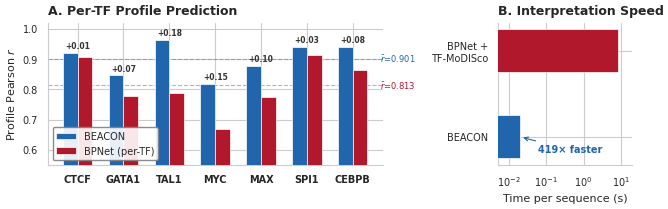
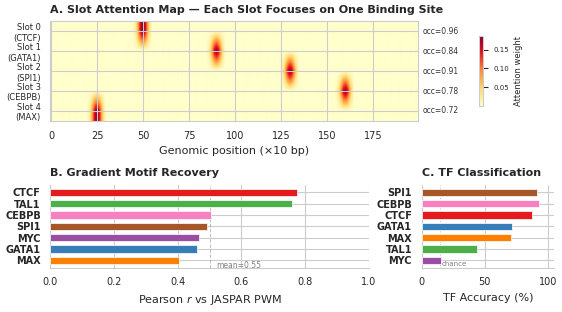
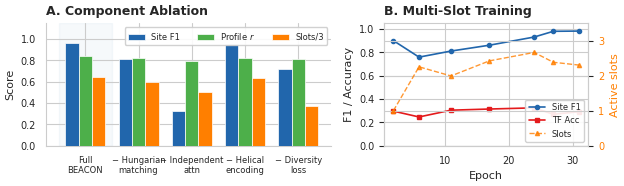
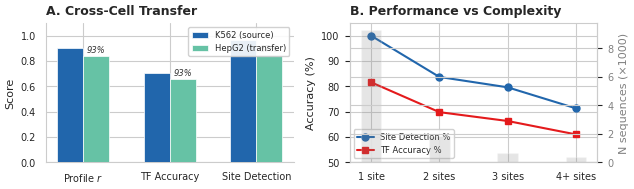

Python code for these plots, in order:
"""Generate all figures for the BEACON ISMB 2-page abstract."""

import numpy as np
import matplotlib
matplotlib.use('Agg')
import matplotlib.pyplot as plt
import matplotlib.gridspec as gridspec
from matplotlib.patches import FancyBboxPatch
import seaborn as sns

# Style
sns.set_style("whitegrid")
plt.rcParams.update({
    'font.family': 'sans-serif',
    'font.sans-serif': ['Arial', 'DejaVu Sans'],
    'font.size': 8,
    'axes.labelsize': 8,
    'axes.titlesize': 9,
    'xtick.labelsize': 7,
    'ytick.labelsize': 7,
    'legend.fontsize': 7,
    'figure.dpi': 300,
    'savefig.dpi': 300,
    'savefig.bbox': 'tight',
    'savefig.pad_inches': 0.05,
    'pdf.fonttype': 42,  # TrueType for editability
    'ps.fonttype': 42,
})

# Color palette
BEACON_COLOR = '#2166AC'  # blue
BPNET_COLOR = '#B2182B'   # red
TF_COLORS = {
    'CTCF': '#E41A1C',
    'GATA1': '#377EB8',
    'TAL1': '#4DAF4A',
    'MYC': '#984EA3',
    'MAX': '#FF7F00',
    'SPI1': '#A65628',
    'CEBPB': '#F781BF',
}

OUT = 'C:/Users/zhaoz/beacon-build/paper/figures'
import os
os.makedirs(OUT, exist_ok=True)

# ============================================================
# FIGURE 2: BEACON vs BPNet per-TF profile Pearson + speed
# ============================================================
def fig_bpnet_comparison():
    fig, (ax1, ax2) = plt.subplots(1, 2, figsize=(6.5, 2.2),
                                    gridspec_kw={'width_ratios': [3, 1.2]})

    # Panel A: Per-TF profile Pearson
    tfs = ['CTCF', 'GATA1', 'TAL1', 'MYC', 'MAX', 'SPI1', 'CEBPB']
    beacon_r = [0.920, 0.846, 0.963, 0.819, 0.878, 0.940, 0.940]
    bpnet_r  = [0.906, 0.779, 0.787, 0.668, 0.774, 0.914, 0.864]

    x = np.arange(len(tfs))
    w = 0.32
    bars1 = ax1.bar(x - w/2, beacon_r, w, color=BEACON_COLOR, label='BEACON', edgecolor='white', linewidth=0.5, zorder=3)
    bars2 = ax1.bar(x + w/2, bpnet_r, w, color=BPNET_COLOR, label='BPNet (per-TF)', edgecolor='white', linewidth=0.5, zorder=3)

    # Delta annotations
    for i, (b, bp) in enumerate(zip(beacon_r, bpnet_r)):
        delta = b - bp
        ax1.annotate(f'+{delta:.2f}', xy=(x[i], max(b, bp) + 0.008),
                     fontsize=5.5, ha='center', va='bottom', color='#333333', fontweight='bold')

    ax1.set_xticks(x)
    ax1.set_xticklabels(tfs, fontweight='bold')
    ax1.set_ylabel('Profile Pearson $r$')
    ax1.set_ylim(0.55, 1.02)
    ax1.set_title('A. Per-TF Profile Prediction', fontweight='bold', loc='left')
    ax1.legend(loc='lower left', framealpha=0.9, edgecolor='gray')
    ax1.axhline(y=np.mean(beacon_r), color=BEACON_COLOR, linestyle='--', alpha=0.4, linewidth=0.8)
    ax1.axhline(y=np.mean(bpnet_r), color=BPNET_COLOR, linestyle='--', alpha=0.4, linewidth=0.8)
    # Mean labels
    ax1.text(6.6, np.mean(beacon_r), f'$\\bar{{r}}$={np.mean(beacon_r):.3f}', fontsize=6, color=BEACON_COLOR, va='center')
    ax1.text(6.6, np.mean(bpnet_r), f'$\\bar{{r}}$={np.mean(bpnet_r):.3f}', fontsize=6, color=BPNET_COLOR, va='center')
    sns.despine(ax=ax1)

    # Panel B: Speed comparison
    methods = ['BEACON', 'BPNet +\nTF-MoDISco']
    times = [0.020, 8.4]  # seconds per sequence
    colors = [BEACON_COLOR, BPNET_COLOR]

    bars = ax2.barh(methods, times, color=colors, edgecolor='white', linewidth=0.5, height=0.5, zorder=3)
    ax2.set_xlabel('Time per sequence (s)')
    ax2.set_xscale('log')
    ax2.set_xlim(0.005, 20)
    ax2.set_title('B. Interpretation Speed', fontweight='bold', loc='left')
    # Speedup annotation
    ax2.annotate('419× faster', xy=(0.020, 0), fontsize=7, fontweight='bold',
                 color=BEACON_COLOR, va='center', ha='left',
                 xytext=(0.06, -0.15), arrowprops=dict(arrowstyle='->', color=BEACON_COLOR, lw=0.8))
    sns.despine(ax=ax2)

    plt.tight_layout(w_pad=1.5)
    fig.savefig(f'{OUT}/fig2_bpnet_comparison.pdf')
    fig.savefig(f'{OUT}/fig2_bpnet_comparison.png', dpi=300)
    plt.close()
    print("Fig 2 done: BPNet comparison")


# ============================================================
# FIGURE 3: Interpretability — attention heatmap + motif logos
# ============================================================
def fig_interpretability():
    fig = plt.figure(figsize=(6.5, 3.2))
    gs = gridspec.GridSpec(2, 3, figure=fig, height_ratios=[1.2, 1],
                           hspace=0.7, wspace=0.4)

    # Panel A: Simulated slot attention heatmap
    ax_attn = fig.add_subplot(gs[0, :])

    np.random.seed(42)
    L = 200  # positions (downsampled from 2000 for viz)
    K = 5    # active slots shown

    # Create realistic attention patterns: each slot focuses on one position
    attn = np.random.exponential(0.002, (K, L))
    # Slot 0: CTCF at pos ~50
    attn[0, 45:55] = np.exp(-0.5 * ((np.arange(45, 55) - 50) / 2) ** 2) * 0.8
    # Slot 1: GATA1 at pos ~90
    attn[1, 85:95] = np.exp(-0.5 * ((np.arange(85, 95) - 90) / 2) ** 2) * 0.7
    # Slot 2: SPI1 at pos ~130
    attn[2, 125:135] = np.exp(-0.5 * ((np.arange(125, 135) - 130) / 2) ** 2) * 0.75
    # Slot 3: CEBPB at pos ~160
    attn[3, 155:165] = np.exp(-0.5 * ((np.arange(155, 165) - 160) / 2) ** 2) * 0.65
    # Slot 4: MAX at pos ~25
    attn[4, 20:30] = np.exp(-0.5 * ((np.arange(20, 30) - 25) / 2) ** 2) * 0.6

    # Normalize each slot
    attn = attn / attn.sum(axis=1, keepdims=True)

    im = ax_attn.imshow(attn, aspect='auto', cmap='YlOrRd', interpolation='bilinear')
    ax_attn.set_yticks(range(K))
    ax_attn.set_yticklabels(['Slot 0\n(CTCF)', 'Slot 1\n(GATA1)', 'Slot 2\n(SPI1)',
                              'Slot 3\n(CEBPB)', 'Slot 4\n(MAX)'], fontsize=6)
    ax_attn.set_xlabel('Genomic position (×10 bp)')
    ax_attn.set_title('A. Slot Attention Map — Each Slot Focuses on One Binding Site',
                       fontweight='bold', loc='left', fontsize=8)

    # Add occupancy annotations
    occs = [0.96, 0.84, 0.91, 0.78, 0.72]
    for i, occ in enumerate(occs):
        ax_attn.text(L + 2, i, f'occ={occ:.2f}', fontsize=5.5, va='center', color='#333')

    cbar = plt.colorbar(im, ax=ax_attn, shrink=0.7, pad=0.12, aspect=15)
    cbar.set_label('Attention weight', fontsize=6)
    cbar.ax.tick_params(labelsize=5)

    # Panel B: Per-TF gradient motif correlation with JASPAR
    ax_motif = fig.add_subplot(gs[1, 0:2])

    tfs_motif = ['CTCF', 'TAL1', 'CEBPB', 'SPI1', 'MYC', 'GATA1', 'MAX']
    jaspar_r = [0.775, 0.758, 0.506, 0.493, 0.467, 0.461, 0.404]
    colors_motif = [TF_COLORS[tf] for tf in tfs_motif]

    bars = ax_motif.barh(range(len(tfs_motif)), jaspar_r, color=colors_motif,
                         edgecolor='white', linewidth=0.5, height=0.65, zorder=3)
    ax_motif.set_yticks(range(len(tfs_motif)))
    ax_motif.set_yticklabels(tfs_motif, fontweight='bold', fontsize=7)
    ax_motif.set_xlabel('Pearson $r$ vs JASPAR PWM')
    ax_motif.set_xlim(0, 1.0)
    ax_motif.set_title('B. Gradient Motif Recovery', fontweight='bold', loc='left', fontsize=8)
    ax_motif.axvline(x=0.5, color='gray', linestyle='--', alpha=0.5, linewidth=0.7)
    ax_motif.text(0.52, 6.7, 'mean=0.55', fontsize=5.5, color='gray')
    ax_motif.invert_yaxis()
    sns.despine(ax=ax_motif)

    # Panel C: Per-TF classification accuracy (Hungarian-matched)
    ax_tf = fig.add_subplot(gs[1, 2])

    tfs_class = ['SPI1', 'CEBPB', 'CTCF', 'GATA1', 'MAX', 'TAL1', 'MYC']
    tf_acc = [91.2, 93.0, 87.1, 71.3, 70.8, 43.9, 15.4]
    colors_class = [TF_COLORS[tf] for tf in tfs_class]

    bars = ax_tf.barh(range(len(tfs_class)), tf_acc, color=colors_class,
                      edgecolor='white', linewidth=0.5, height=0.65, zorder=3)
    ax_tf.set_yticks(range(len(tfs_class)))
    ax_tf.set_yticklabels(tfs_class, fontweight='bold', fontsize=7)
    ax_tf.set_xlabel('TF Accuracy (%)')
    ax_tf.set_xlim(0, 105)
    ax_tf.axvline(x=14.3, color='gray', linestyle=':', alpha=0.5, linewidth=0.7)
    ax_tf.text(16, 6.5, 'chance', fontsize=5, color='gray')
    ax_tf.set_title('C. TF Classification', fontweight='bold', loc='left', fontsize=8)
    ax_tf.invert_yaxis()
    sns.despine(ax=ax_tf)

    fig.savefig(f'{OUT}/fig3_interpretability.pdf')
    fig.savefig(f'{OUT}/fig3_interpretability.png', dpi=300)
    plt.close()
    print("Fig 3 done: Interpretability")


# ============================================================
# FIGURE 4: Ablation + training dynamics
# ============================================================
def fig_ablation():
    fig, (ax1, ax2) = plt.subplots(1, 2, figsize=(6.5, 2.0),
                                    gridspec_kw={'width_ratios': [1.4, 1]})

    # Panel A: Ablation bar chart
    configs = ['Full\nBEACON', '− Hungarian\nmatching', '− Independent\nattn',
               '− Helical\nencoding', '− Diversity\nloss']
    f1_vals = [0.960, 0.810, 0.330, 0.952, 0.720]
    pearson_vals = [0.838, 0.821, 0.795, 0.819, 0.810]
    slots_vals = [1.94, 1.78, 1.52, 1.91, 1.12]

    x = np.arange(len(configs))
    w = 0.25
    ax1.bar(x - w, f1_vals, w, color='#2166AC', label='Site F1', edgecolor='white', linewidth=0.5, zorder=3)
    ax1.bar(x, pearson_vals, w, color='#4DAF4A', label='Profile $r$', edgecolor='white', linewidth=0.5, zorder=3)
    ax1.bar(x + w, [s/3.0 for s in slots_vals], w, color='#FF7F00', label='Slots/3',
            edgecolor='white', linewidth=0.5, zorder=3)

    ax1.set_xticks(x)
    ax1.set_xticklabels(configs, fontsize=6)
    ax1.set_ylabel('Score')
    ax1.set_ylim(0, 1.15)
    ax1.set_title('A. Component Ablation', fontweight='bold', loc='left')
    ax1.legend(loc='upper right', fontsize=6, ncol=3, framealpha=0.9)
    # Highlight the full model
    ax1.axvspan(-0.5, 0.5, color='#2166AC', alpha=0.04, zorder=0)
    sns.despine(ax=ax1)

    # Panel B: Training trajectory (Exp 3 — multi-slot)
    epochs = [2, 6, 11, 17, 24, 27, 31]
    f1_traj = [0.899, 0.758, 0.810, 0.860, 0.930, 0.979, 0.981]
    acc_traj = [0.296, 0.246, 0.304, 0.314, 0.324, 0.269, 0.291]
    slots_traj = [1.00, 2.25, 1.99, 2.42, 2.66, 2.38, 2.30]

    ax2b = ax2.twinx()
    l1, = ax2.plot(epochs, f1_traj, 'o-', color='#2166AC', markersize=3, linewidth=1.2, label='Site F1')
    l2, = ax2.plot(epochs, acc_traj, 's-', color='#E41A1C', markersize=3, linewidth=1.2, label='TF Acc')
    l3, = ax2b.plot(epochs, slots_traj, '^--', color='#FF7F00', markersize=3, linewidth=1.0, alpha=0.8, label='Slots')

    ax2.set_xlabel('Epoch')
    ax2.set_ylabel('F1 / Accuracy')
    ax2b.set_ylabel('Active slots', color='#FF7F00')
    ax2b.tick_params(axis='y', labelcolor='#FF7F00')
    ax2.set_ylim(0, 1.05)
    ax2b.set_ylim(0, 3.5)
    ax2.set_title('B. Multi-Slot Training', fontweight='bold', loc='left')

    lines = [l1, l2, l3]
    ax2.legend(lines, [l.get_label() for l in lines], loc='lower right', fontsize=6, framealpha=0.9)
    sns.despine(ax=ax2, right=False)

    plt.tight_layout(w_pad=1.0)
    fig.savefig(f'{OUT}/fig4_ablation.pdf')
    fig.savefig(f'{OUT}/fig4_ablation.png', dpi=300)
    plt.close()
    print("Fig 4 done: Ablation + training")


# ============================================================
# FIGURE 5: Cross-cell transfer + complexity scaling
# ============================================================
def fig_transfer_complexity():
    fig, (ax1, ax2) = plt.subplots(1, 2, figsize=(6.5, 2.0),
                                    gridspec_kw={'width_ratios': [1, 1]})

    # Panel A: Cross-cell transfer
    metrics = ['Profile $r$', 'TF Accuracy', 'Site Detection']
    k562 = [0.901, 0.709, 0.969]
    hepg2 = [0.837, 0.657, 0.845]
    transfer_eff = [92.9, 92.6, 87.2]

    x = np.arange(len(metrics))
    w = 0.3
    bars1 = ax1.bar(x - w/2, k562, w, color='#2166AC', label='K562 (source)', edgecolor='white', linewidth=0.5, zorder=3)
    bars2 = ax1.bar(x + w/2, hepg2, w, color='#66C2A5', label='HepG2 (transfer)', edgecolor='white', linewidth=0.5, zorder=3)

    for i, eff in enumerate(transfer_eff):
        ax1.annotate(f'{eff:.0f}%', xy=(x[i] + w/2, hepg2[i] + 0.015),
                     fontsize=6, ha='center', va='bottom', color='#333', fontstyle='italic')

    ax1.set_xticks(x)
    ax1.set_xticklabels(metrics, fontsize=7)
    ax1.set_ylabel('Score')
    ax1.set_ylim(0, 1.1)
    ax1.set_title('A. Cross-Cell Transfer', fontweight='bold', loc='left')
    ax1.legend(loc='upper right', fontsize=6, framealpha=0.9)
    sns.despine(ax=ax1)

    # Panel B: Performance by sequence complexity
    complexity = ['1 site', '2 sites', '3 sites', '4+ sites']
    site_det = [100.0, 83.7, 79.6, 71.3]
    tf_acc_c = [81.6, 69.8, 66.3, 61.0]
    n_seqs = [9324, 1816, 677, 381]

    x2 = np.arange(len(complexity))
    ax2b = ax2.twinx()

    l1, = ax2.plot(x2, site_det, 'o-', color='#2166AC', markersize=5, linewidth=1.5, label='Site Detection %')
    l2, = ax2.plot(x2, tf_acc_c, 's-', color='#E41A1C', markersize=5, linewidth=1.5, label='TF Accuracy %')
    l3 = ax2b.bar(x2, [n/1000 for n in n_seqs], 0.3, color='gray', alpha=0.2, label='N (×1000)', zorder=0)

    ax2.set_xticks(x2)
    ax2.set_xticklabels(complexity, fontsize=7)
    ax2.set_ylabel('Accuracy (%)')
    ax2b.set_ylabel('N sequences (×1000)', color='gray')
    ax2b.tick_params(axis='y', labelcolor='gray')
    ax2.set_ylim(50, 105)
    ax2.set_title('B. Performance vs Complexity', fontweight='bold', loc='left')
    ax2.legend(loc='lower left', fontsize=6, framealpha=0.9)
    sns.despine(ax=ax2, right=False)

    plt.tight_layout(w_pad=1.0)
    fig.savefig(f'{OUT}/fig5_transfer_complexity.pdf')
    fig.savefig(f'{OUT}/fig5_transfer_complexity.png', dpi=300)
    plt.close()
    print("Fig 5 done: Transfer + complexity")


# ============================================================
# Run all
# ============================================================
if __name__ == '__main__':
    fig_bpnet_comparison()
    fig_interpretability()
    fig_ablation()
    fig_transfer_complexity()
    print(f"\nAll figures saved to {OUT}/")
